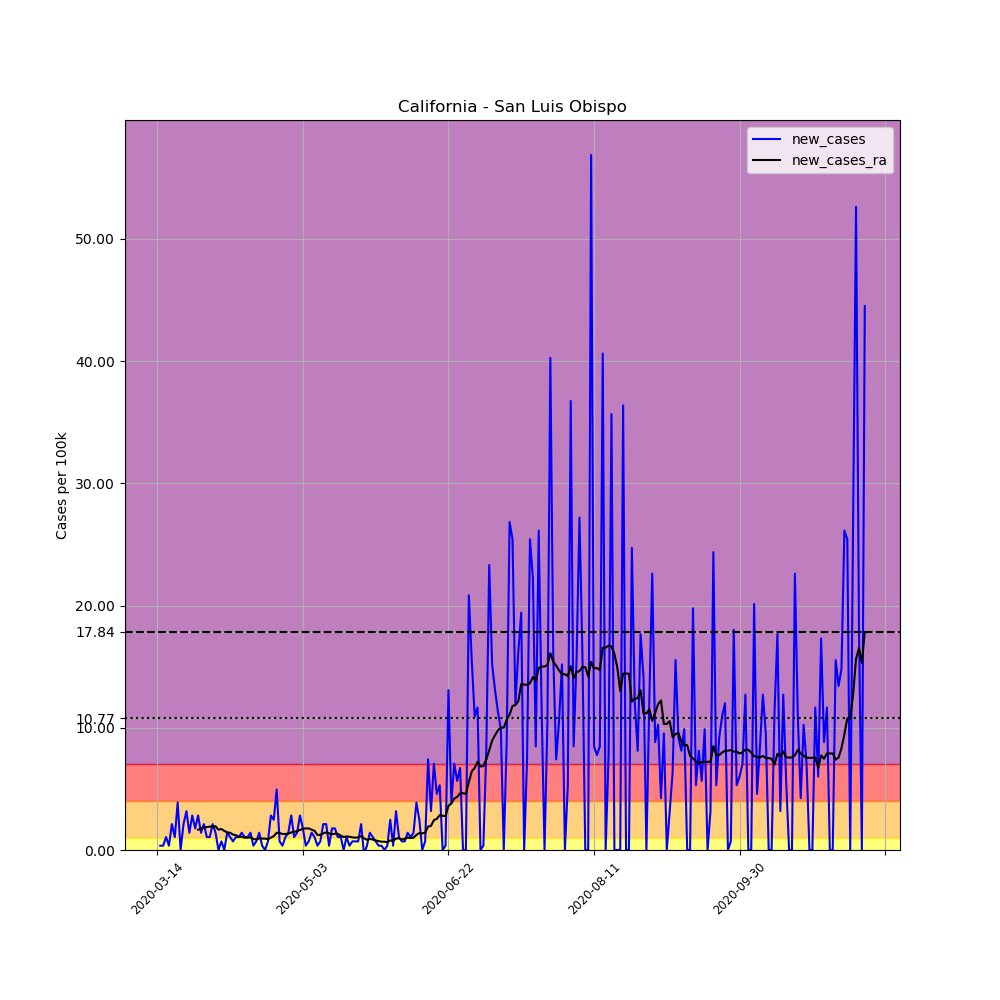

Source data for this figure (header and first rows):
, date, county, state, fips, cases, deaths, COUNTY, STNAME, CTYNAME, POPESTIMATE2019, per_100k, new_cases, new_cases_ra
78031, 2020-03-14, San Luis Obispo, California, 6079, 1, 0, 79, California, San Luis Obispo, 283111, 0.3532, , 
78032, 2020-03-15, San Luis Obispo, California, 6079, 2, 0, 79, California, San Luis Obispo, 283111, 0.7064, 0.3532, 
78033, 2020-03-16, San Luis Obispo, California, 6079, 3, 0, 79, California, San Luis Obispo, 283111, 1.06, 0.3532, 
78034, 2020-03-17, San Luis Obispo, California, 6079, 6, 0, 79, California, San Luis Obispo, 283111, 2.119, 1.06, 
78035, 2020-03-18, San Luis Obispo, California, 6079, 7, 0, 79, California, San Luis Obispo, 283111, 2.473, 0.3532, 
78036, 2020-03-19, San Luis Obispo, California, 6079, 13, 0, 79, California, San Luis Obispo, 283111, 4.592, 2.119, 
78037, 2020-03-20, San Luis Obispo, California, 6079, 16, 0, 79, California, San Luis Obispo, 283111, 5.651, 1.06, 
78038, 2020-03-21, San Luis Obispo, California, 6079, 27, 0, 79, California, San Luis Obispo, 283111, 9.537, 3.885, 
78039, 2020-03-22, San Luis Obispo, California, 6079, 27, 0, 79, California, San Luis Obispo, 283111, 9.537, 0.0, 
78040, 2020-03-23, San Luis Obispo, California, 6079, 33, 0, 79, California, San Luis Obispo, 283111, 11.66, 2.119, 
78041, 2020-03-24, San Luis Obispo, California, 6079, 42, 0, 79, California, San Luis Obispo, 283111, 14.84, 3.179, 
78042, 2020-03-25, San Luis Obispo, California, 6079, 46, 0, 79, California, San Luis Obispo, 283111, 16.25, 1.413, 
78043, 2020-03-26, San Luis Obispo, California, 6079, 54, 0, 79, California, San Luis Obispo, 283111, 19.07, 2.826, 
78044, 2020-03-27, San Luis Obispo, California, 6079, 59, 0, 79, California, San Luis Obispo, 283111, 20.84, 1.766, 
78045, 2020-03-28, San Luis Obispo, California, 6079, 67, 0, 79, California, San Luis Obispo, 283111, 23.67, 2.826, 1.665
78046, 2020-03-29, San Luis Obispo, California, 6079, 71, 0, 79, California, San Luis Obispo, 283111, 25.08, 1.413, 1.741
78047, 2020-03-30, San Luis Obispo, California, 6079, 77, 0, 79, California, San Luis Obispo, 283111, 27.2, 2.119, 1.867
78048, 2020-03-31, San Luis Obispo, California, 6079, 80, 0, 79, California, San Luis Obispo, 283111, 28.26, 1.06, 1.867
78049, 2020-04-01, San Luis Obispo, California, 6079, 83, 0, 79, California, San Luis Obispo, 283111, 29.32, 1.06, 1.917
78050, 2020-04-02, San Luis Obispo, California, 6079, 89, 0, 79, California, San Luis Obispo, 283111, 31.44, 2.119, 1.917
78051, 2020-04-03, San Luis Obispo, California, 6079, 93, 0, 79, California, San Luis Obispo, 283111, 32.85, 1.413, 1.943
78052, 2020-04-04, San Luis Obispo, California, 6079, 93, 1, 79, California, San Luis Obispo, 283111, 32.85, 0.0, 1.665
78053, 2020-04-05, San Luis Obispo, California, 6079, 95, 1, 79, California, San Luis Obispo, 283111, 33.56, 0.7064, 1.716
78054, 2020-04-06, San Luis Obispo, California, 6079, 95, 1, 79, California, San Luis Obispo, 283111, 33.56, 0.0, 1.564
78055, 2020-04-07, San Luis Obispo, California, 6079, 99, 1, 79, California, San Luis Obispo, 283111, 34.97, 1.413, 1.438
78056, 2020-04-08, San Luis Obispo, California, 6079, 102, 1, 79, California, San Luis Obispo, 283111, 36.03, 1.06, 1.413
78057, 2020-04-09, San Luis Obispo, California, 6079, 104, 1, 79, California, San Luis Obispo, 283111, 36.73, 0.7064, 1.261
78058, 2020-04-10, San Luis Obispo, California, 6079, 107, 1, 79, California, San Luis Obispo, 283111, 37.79, 1.06, 1.211
78059, 2020-04-11, San Luis Obispo, California, 6079, 110, 1, 79, California, San Luis Obispo, 283111, 38.85, 1.06, 1.085
78060, 2020-04-12, San Luis Obispo, California, 6079, 114, 1, 79, California, San Luis Obispo, 283111, 40.27, 1.413, 1.085
78061, 2020-04-13, San Luis Obispo, California, 6079, 117, 1, 79, California, San Luis Obispo, 283111, 41.33, 1.06, 1.009
78062, 2020-04-14, San Luis Obispo, California, 6079, 120, 1, 79, California, San Luis Obispo, 283111, 42.39, 1.06, 1.009
78063, 2020-04-15, San Luis Obispo, California, 6079, 124, 1, 79, California, San Luis Obispo, 283111, 43.8, 1.413, 1.034
78064, 2020-04-16, San Luis Obispo, California, 6079, 125, 1, 79, California, San Luis Obispo, 283111, 44.15, 0.3532, 0.9083
78065, 2020-04-17, San Luis Obispo, California, 6079, 127, 1, 79, California, San Luis Obispo, 283111, 44.86, 0.7064, 0.8578
78066, 2020-04-18, San Luis Obispo, California, 6079, 131, 1, 79, California, San Luis Obispo, 283111, 46.27, 1.413, 0.9587
78067, 2020-04-19, San Luis Obispo, California, 6079, 132, 1, 79, California, San Luis Obispo, 283111, 46.62, 0.3532, 0.9335
78068, 2020-04-20, San Luis Obispo, California, 6079, 132, 1, 79, California, San Luis Obispo, 283111, 46.62, 0.0, 0.9335
78069, 2020-04-21, San Luis Obispo, California, 6079, 134, 1, 79, California, San Luis Obispo, 283111, 47.33, 0.7064, 0.883
78070, 2020-04-22, San Luis Obispo, California, 6079, 142, 1, 79, California, San Luis Obispo, 283111, 50.16, 2.826, 1.009
78071, 2020-04-23, San Luis Obispo, California, 6079, 149, 1, 79, California, San Luis Obispo, 283111, 52.63, 2.473, 1.135
78072, 2020-04-24, San Luis Obispo, California, 6079, 163, 1, 79, California, San Luis Obispo, 283111, 57.57, 4.945, 1.413
78073, 2020-04-25, San Luis Obispo, California, 6079, 165, 1, 79, California, San Luis Obispo, 283111, 58.28, 0.7064, 1.388
78074, 2020-04-26, San Luis Obispo, California, 6079, 166, 1, 79, California, San Luis Obispo, 283111, 58.63, 0.3532, 1.312
78075, 2020-04-27, San Luis Obispo, California, 6079, 169, 1, 79, California, San Luis Obispo, 283111, 59.69, 1.06, 1.312
78076, 2020-04-28, San Luis Obispo, California, 6079, 173, 1, 79, California, San Luis Obispo, 283111, 61.11, 1.413, 1.337
78077, 2020-04-29, San Luis Obispo, California, 6079, 181, 1, 79, California, San Luis Obispo, 283111, 63.93, 2.826, 1.438
78078, 2020-04-30, San Luis Obispo, California, 6079, 184, 1, 79, California, San Luis Obispo, 283111, 64.99, 1.06, 1.489
78079, 2020-05-01, San Luis Obispo, California, 6079, 188, 1, 79, California, San Luis Obispo, 283111, 66.41, 1.413, 1.539
78080, 2020-05-02, San Luis Obispo, California, 6079, 196, 1, 79, California, San Luis Obispo, 283111, 69.23, 2.826, 1.64
78081, 2020-05-03, San Luis Obispo, California, 6079, 201, 1, 79, California, San Luis Obispo, 283111, 71, 1.766, 1.741
78082, 2020-05-04, San Luis Obispo, California, 6079, 202, 1, 79, California, San Luis Obispo, 283111, 71.35, 0.3532, 1.766
78083, 2020-05-05, San Luis Obispo, California, 6079, 204, 1, 79, California, San Luis Obispo, 283111, 72.06, 0.7064, 1.766
78084, 2020-05-06, San Luis Obispo, California, 6079, 208, 1, 79, California, San Luis Obispo, 283111, 73.47, 1.413, 1.665
78085, 2020-05-07, San Luis Obispo, California, 6079, 211, 1, 79, California, San Luis Obispo, 283111, 74.53, 1.06, 1.564
78086, 2020-05-08, San Luis Obispo, California, 6079, 212, 1, 79, California, San Luis Obispo, 283111, 74.88, 0.3532, 1.236
78087, 2020-05-09, San Luis Obispo, California, 6079, 214, 1, 79, California, San Luis Obispo, 283111, 75.59, 0.7064, 1.236
78088, 2020-05-10, San Luis Obispo, California, 6079, 220, 1, 79, California, San Luis Obispo, 283111, 77.71, 2.119, 1.362
78089, 2020-05-11, San Luis Obispo, California, 6079, 226, 1, 79, California, San Luis Obispo, 283111, 79.83, 2.119, 1.438
78090, 2020-05-12, San Luis Obispo, California, 6079, 227, 1, 79, California, San Luis Obispo, 283111, 80.18, 0.3532, 1.362
... 184 more rows
